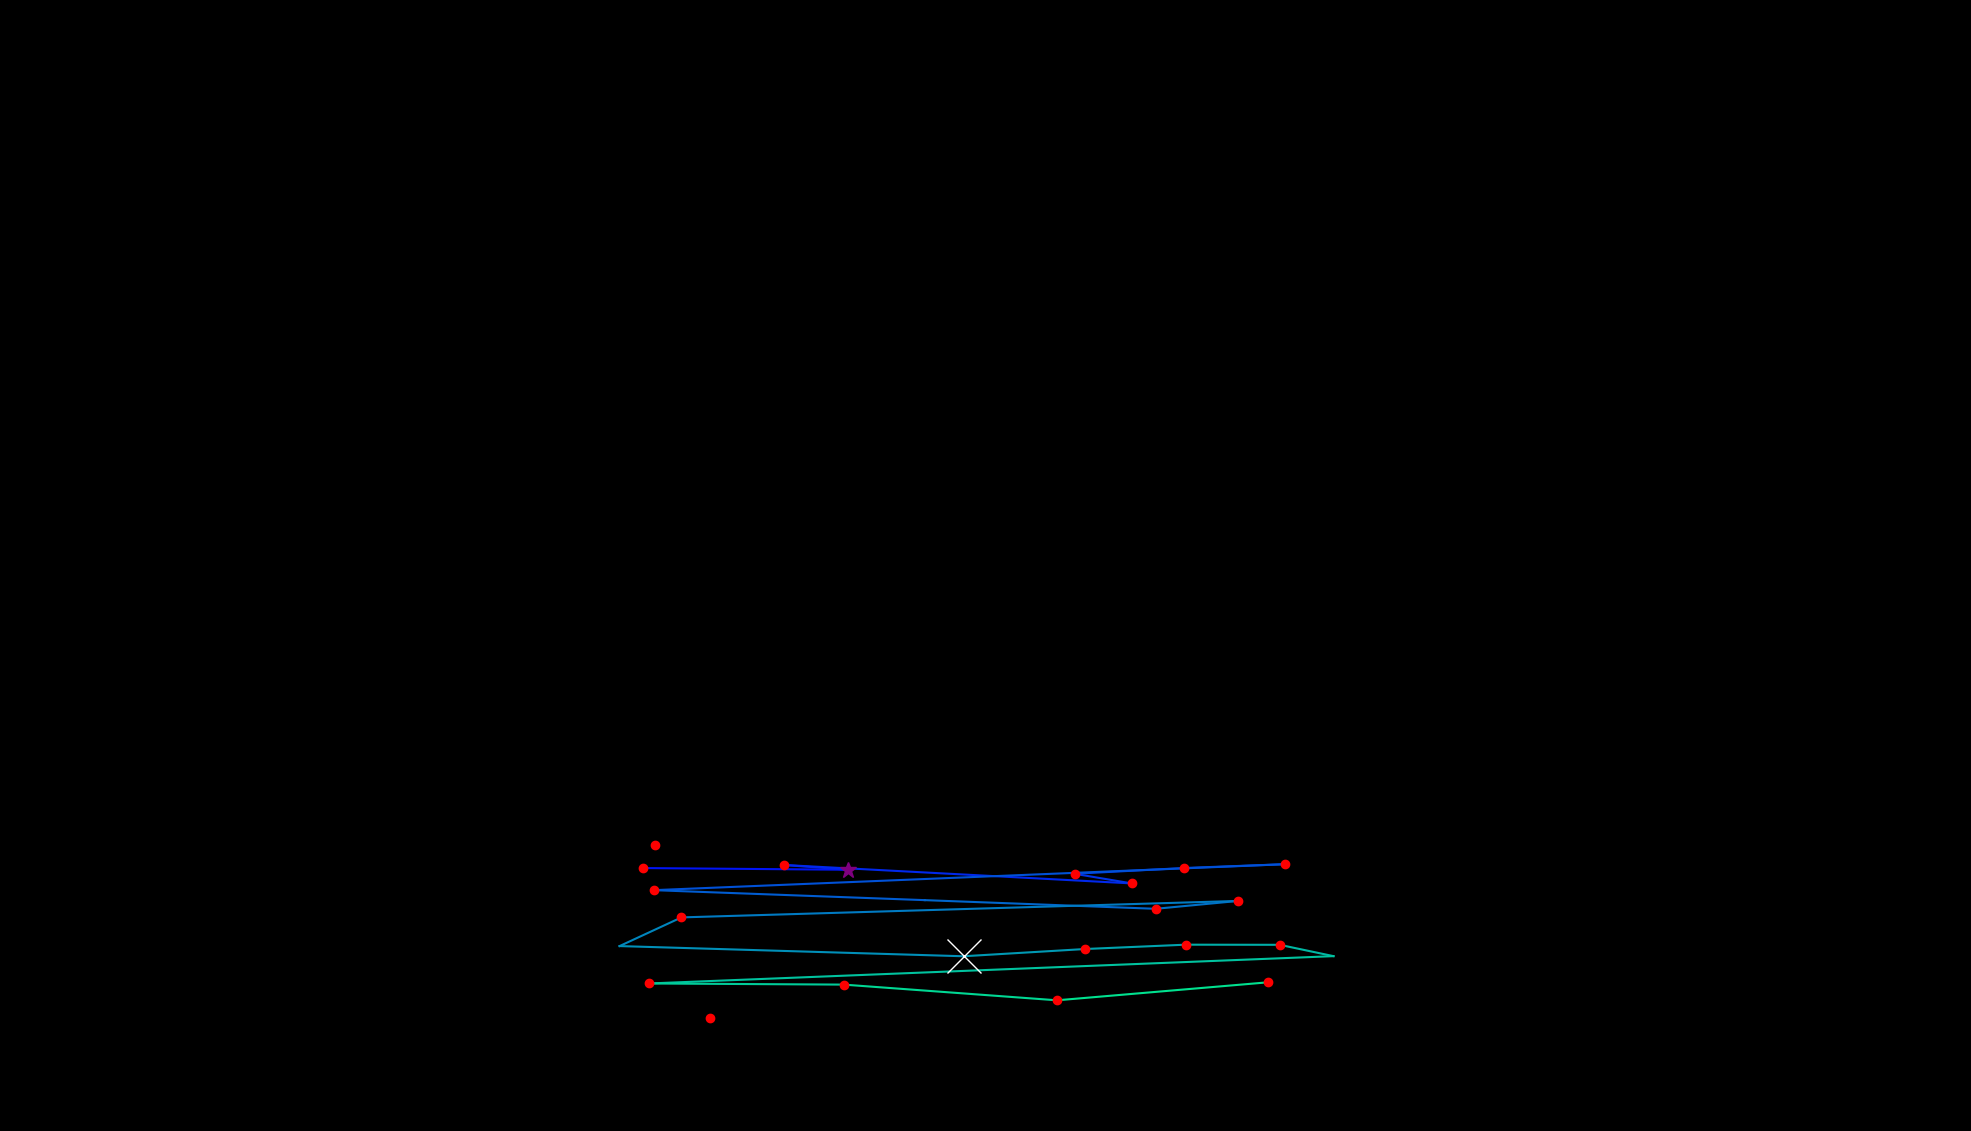

Data behind this chart, as committed beside it:
, fixation_id, timestamp, avg_gaze_x, avg_gaze_y, duration
0, 201.0, 60501, 850.4, 371, 144.6
1, 203.0, 61176, 1357, 387.1, 0.0
2, 206.0, 61851, 835.1, 341.5, 168.7
3, 207.0, 62092, 1101, 339.3, 265.1
4, 208.0, 62381, 1018, 345.5, 156.6
5, 209.0, 62634, 1470, 321.5, 120.5
6, 210.0, 62779, 1396, 334.1, 144.6
7, 211.0, 62959, 1538, 341.6, 120.5
8, 212.0, 63237, 1669, 346.5, 204.8
9, 213.0, 63550, 849.2, 312.8, 228.9
10, 214.0, 64128, 1201, 299.8, 108.4
11, 215.0, 64321, 1501, 288.6, 180.7
12, 216.0, 64526, 1608, 298.8, 132.5
13, 217.0, 64827, 885, 277.4, 156.6
14, 218.0, 65056, 804.6, 240.2, 96.4
15, 219.0, 65345, 1251, 226.9, 747.1
16, 220.0, 66165, 1410, 236.4, 228.9
17, 221.0, 66478, 1540, 242, 132.5
18, 222.0, 66731, 1662, 241.8, 144.6
19, 223.0, 66900, 1732, 227.1, 84.35
20, 224.0, 67321, 842.9, 191.6, 168.7
21, 225.0, 67586, 1096, 190.1, 132.5
22, 226.0, 67912, 1373, 169.7, 241
23, 227.0, 68249, 1647, 193.1, 168.7
24, 229.0, 68767, 921.6, 146.4, 156.6
